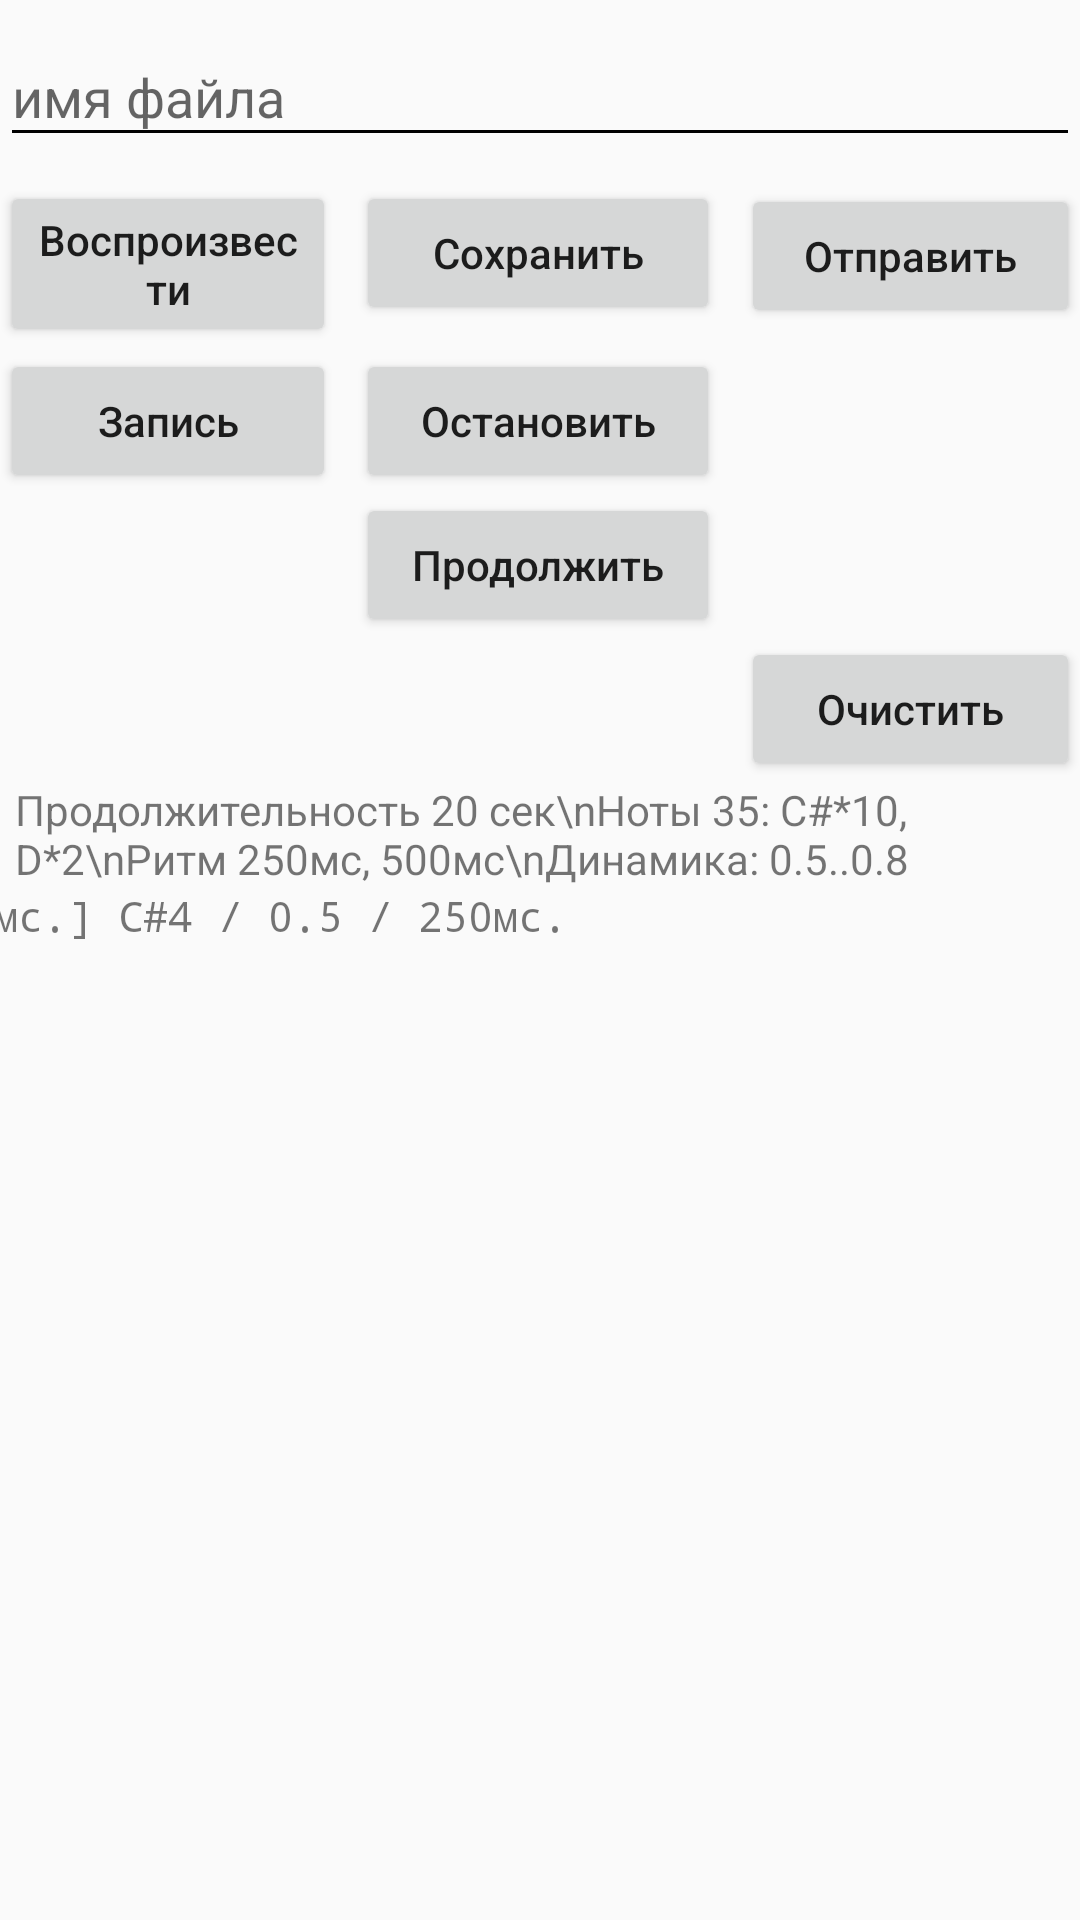

Reconstruct the res/layout file that produces this screen, plus the resources it refers to.
<!-- AndroidManifest.xml: application theme Theme.MiTrenier1b -->
<!-- res/layout/song_edit.xml -->
<?xml version="1.0" encoding="utf-8"?>
<androidx.constraintlayout.widget.ConstraintLayout xmlns:android="http://schemas.android.com/apk/res/android"
                                                   xmlns:app="http://schemas.android.com/apk/res-auto"
                                                   xmlns:tools="http://schemas.android.com/tools"
                                                   android:layout_width="match_parent"
                                                   android:layout_height="match_parent">
    <com.google.android.material.textfield.TextInputLayout
            android:layout_width="0dp"
            android:layout_height="wrap_content"
            app:layout_constraintEnd_toEndOf="parent" app:layout_constraintStart_toStartOf="parent"
            android:hint="имя файла" android:id="@+id/textInputLayout" app:layout_constraintTop_toTopOf="parent">

        <com.google.android.material.textfield.TextInputEditText
                android:layout_width="match_parent"
                android:layout_height="wrap_content"
        />
    </com.google.android.material.textfield.TextInputLayout>
    <Button
            android:text="Продолжить"
            android:layout_width="0dp"
            android:layout_height="wrap_content" android:id="@+id/continue_rec_but"
            app:layout_constraintTop_toBottomOf="@+id/stop_rec_but"
            android:textAllCaps="false"
            app:layout_constraintStart_toStartOf="@+id/guideline2"
            app:layout_constraintEnd_toStartOf="@+id/guideline3"/>
    <Button
            android:text="Остановить"
            android:layout_width="0dp"
            android:layout_height="wrap_content" android:id="@+id/stop_rec_but"
            app:layout_constraintTop_toTopOf="@+id/start_rec_but"
            android:textAllCaps="false"
            app:layout_constraintEnd_toStartOf="@+id/guideline3"
            app:layout_constraintStart_toStartOf="@+id/guideline2"/>
    <Button
            android:text="Отправить"
            android:layout_width="0dp"
            android:layout_height="wrap_content" android:id="@+id/send_but"
            android:textAllCaps="false" app:layout_constraintTop_toTopOf="@+id/save_but"
            android:layout_marginTop="1dp"
            app:layout_constraintStart_toStartOf="@+id/guideline5" app:layout_constraintEnd_toEndOf="parent"/>
    <Button
            android:text="Сохранить"
            android:layout_width="0dp"
            android:layout_height="wrap_content" android:id="@+id/save_but"
            android:layout_marginTop="8dp"
            app:layout_constraintTop_toBottomOf="@+id/textInputLayout"
            app:layout_constraintStart_toStartOf="@+id/guideline2"
            android:textAllCaps="false"
            app:layout_constraintEnd_toStartOf="@+id/guideline3" app:layout_constraintHorizontal_bias="1.0"
    />
    <Button
            android:text="Запись"
            android:layout_width="0dp"
            android:layout_height="wrap_content" android:id="@+id/start_rec_but"
            android:layout_marginTop="8dp"
            app:layout_constraintTop_toBottomOf="@+id/save_but" app:layout_constraintStart_toStartOf="parent"
            android:textAllCaps="false" app:layout_constraintEnd_toStartOf="@+id/guideline6"
    />

    <Button
            android:text="Очистить"
            android:layout_width="0dp"
            android:layout_height="wrap_content" android:id="@+id/clear_rec_but"
            app:layout_constraintEnd_toEndOf="parent"
            app:layout_constraintStart_toStartOf="@+id/guideline5"
            app:layout_constraintTop_toBottomOf="@+id/continue_rec_but" android:textAllCaps="false"/>
    <androidx.constraintlayout.widget.Guideline
            android:orientation="vertical"
            android:layout_width="wrap_content"
            android:layout_height="wrap_content" android:id="@+id/guideline2"
            app:layout_constraintGuide_percent="0.33"/>
    <androidx.constraintlayout.widget.Guideline
            android:orientation="vertical"
            android:layout_width="wrap_content"
            android:layout_height="wrap_content" android:id="@+id/guideline3"
            app:layout_constraintGuide_percent="0.6666667"/>
    <TextView
            android:text="Продолжительность 20 сек\nНоты 35: C#*10, D*2\nРитм 250мс, 500мс\nДинамика: 0.5..0.8"
            android:layout_width="match_parent"
            android:layout_height="wrap_content" android:id="@+id/song_summary"
            app:layout_constraintTop_toBottomOf="@+id/clear_rec_but"
            android:layout_marginLeft="5dp"
            android:layout_marginRight="5dp"
    />
    <ScrollView
            android:id="@+id/scroll_detail"
            android:layout_width="409dp"
            android:layout_height="625dp"
            app:layout_constraintTop_toBottomOf="@+id/song_summary" app:layout_constraintStart_toStartOf="parent"
            app:layout_constraintEnd_toEndOf="parent" tools:ignore="InvalidId">
        <TextView
                android:text="[0мс.] C#4 / 0.5 / 250мс."
                android:layout_width="match_parent"
                android:layout_height="wrap_content" android:id="@+id/song_details" android:layout_marginLeft="5dp"
                android:layout_marginRight="5dp" android:fontFamily="monospace"/>
    </ScrollView>
    <androidx.constraintlayout.widget.Guideline
            android:orientation="vertical"
            android:layout_width="wrap_content"
            android:layout_height="wrap_content" android:id="@+id/guideline5"
            app:layout_constraintGuide_percent="0.68613136"/>
    <androidx.constraintlayout.widget.Guideline
            android:orientation="vertical"
            android:layout_width="wrap_content"
            android:layout_height="wrap_content" android:id="@+id/guideline6"
            app:layout_constraintGuide_percent="0.31143552"/>
    <Button
            android:text="Воспроизвести"
            android:id="@+id/play_but"
            android:layout_width="0dp"
            android:layout_height="wrap_content"
            app:layout_constraintEnd_toStartOf="@+id/guideline6" app:layout_constraintStart_toStartOf="parent"
            android:textAllCaps="false" app:layout_constraintTop_toTopOf="@+id/save_but"/>


</androidx.constraintlayout.widget.ConstraintLayout>
<!-- resources referenced by this layout -->
<resources>
  <style name="Theme.MiTrenier1b" parent="Theme.AppCompat.Light.NoActionBar">
          
          <item name="colorPrimary">#C6C6C6</item>
          <item name="colorPrimaryVariant">@color/purple_700</item>
          <item name="colorOnPrimary">@color/white</item>
          
          <item name="colorSecondary">@color/teal_200</item>
          <item name="colorSecondaryVariant">@color/teal_700</item>
          <item name="colorOnSecondary">@color/black</item>
          
          <item name="android:statusBarColor">?attr/colorPrimaryVariant</item>
          
          <item name="android:textColorSecondary">#000000</item>
      </style>
  <!-- not gathered from this repository: default colours our renderer supplied (Android Studio template values) -->
  <color name="purple_700">#FF3700B3</color>
  <color name="teal_200">#FF03DAC5</color>
  <color name="teal_700">#FF018786</color>
  <color name="black">#FF000000</color>
  <color name="white">#FFFFFFFF</color>
</resources>
